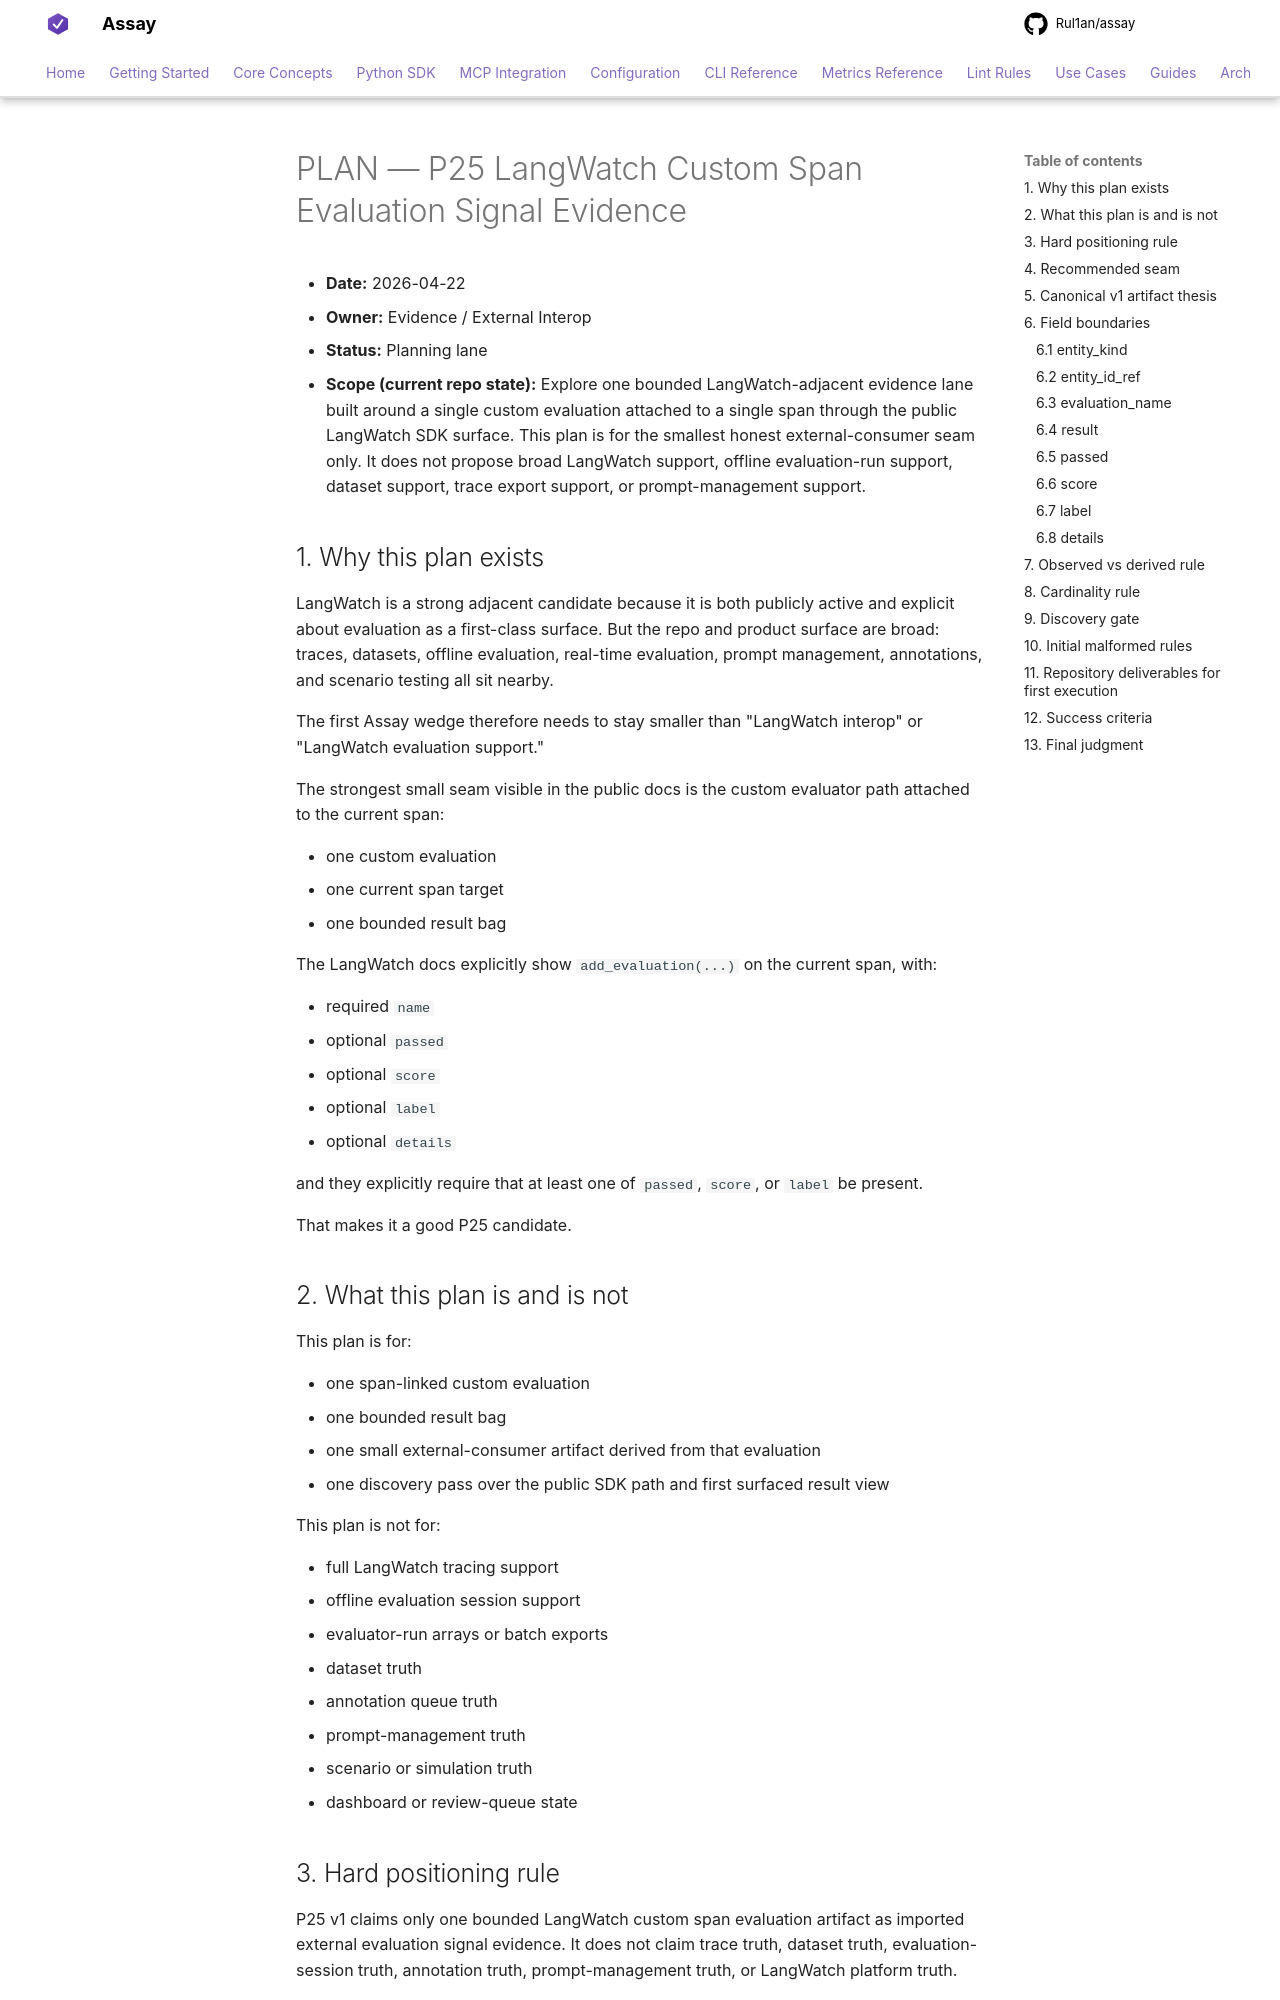

repository: Rul1an/assay · page: architecture/PLAN-P25-LANGWATCH-CUSTOM-SPAN-EVALUATION-SIGNAL-EVIDENCE-2026q2/index.html · generator: mkdocs

# PLAN — P25 LangWatch Custom Span Evaluation Signal Evidence

- **Date:** 2026-04-22
- **Owner:** Evidence / External Interop
- **Status:** Planning lane
- **Scope (current repo state):** Explore one bounded LangWatch-adjacent evidence lane built around a single custom evaluation attached to a single span through the public LangWatch SDK surface. This plan is for the smallest honest external-consumer seam only. It does not propose broad LangWatch support, offline evaluation-run support, dataset support, trace export support, or prompt-management support.

## 1. Why this plan exists

LangWatch is a strong adjacent candidate because it is both publicly active and explicit about evaluation as a first-class surface. But the repo and product surface are broad: traces, datasets, offline evaluation, real-time evaluation, prompt management, annotations, and scenario testing all sit nearby.

The first Assay wedge therefore needs to stay smaller than "LangWatch interop" or "LangWatch evaluation support."

The strongest small seam visible in the public docs is the custom evaluator path attached to the current span:

- one custom evaluation
- one current span target
- one bounded result bag

The LangWatch docs explicitly show `add_evaluation(...)` on the current span, with:

- required `name`
- optional `passed`
- optional `score`
- optional `label`
- optional `details`

and they explicitly require that at least one of `passed`, `score`, or `label` be present.

That makes it a good P25 candidate.

## 2. What this plan is and is not

This plan is for:

- one span-linked custom evaluation
- one bounded result bag
- one small external-consumer artifact derived from that evaluation
- one discovery pass over the public SDK path and first surfaced result view

This plan is not for:

- full LangWatch tracing support
- offline evaluation session support
- evaluator-run arrays or batch exports
- dataset truth
- annotation queue truth
- prompt-management truth
- scenario or simulation truth
- dashboard or review-queue state
